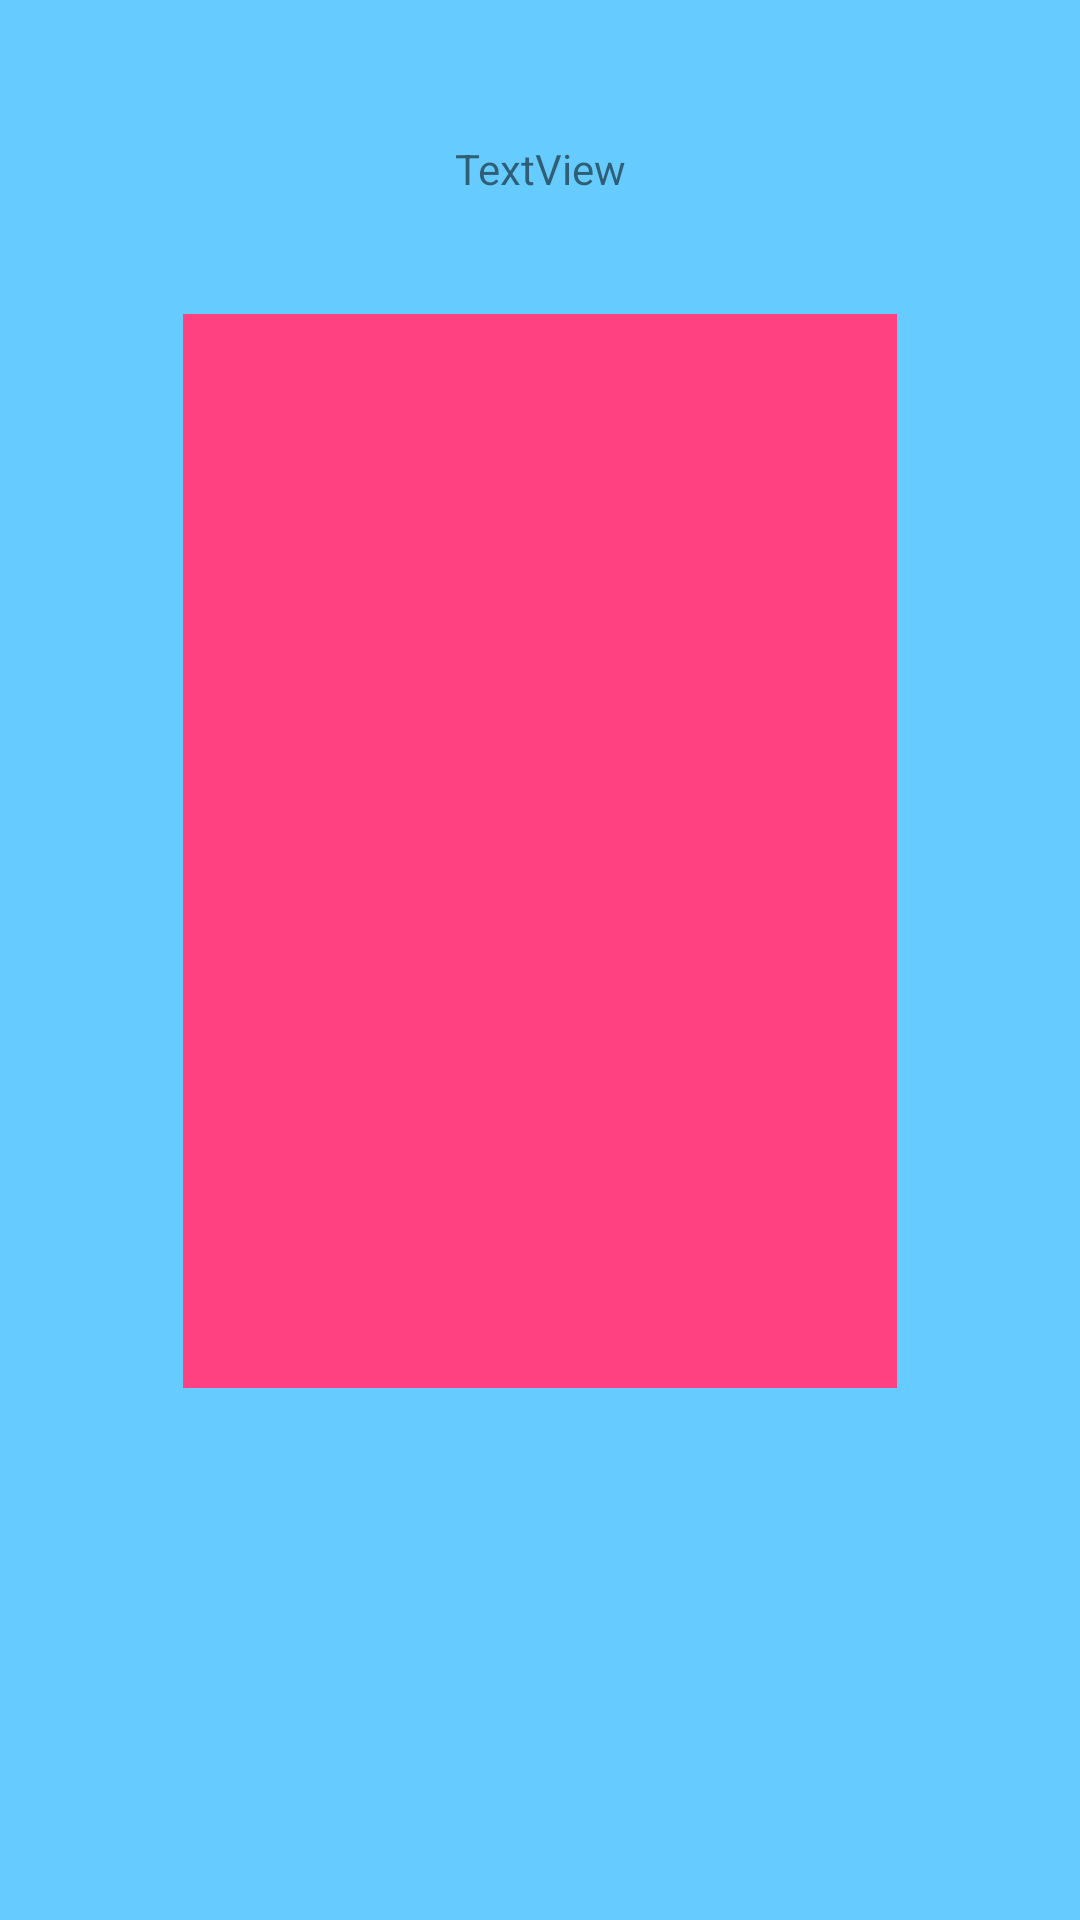

Reconstruct the res/layout file that produces this screen, plus the resources it refers to.
<!-- AndroidManifest.xml: application theme AppTheme -->
<!-- res/layout/activity_lychee1.xml -->
<?xml version="1.0" encoding="utf-8"?>
<ScrollView xmlns:android="http://schemas.android.com/apk/res/android"
    xmlns:app="http://schemas.android.com/apk/res-auto"
    xmlns:tools="http://schemas.android.com/tools"
    android:layout_width="match_parent"
    android:layout_height="match_parent"
    android:background="@color/colorPrimaryDark"
    tools:context="dagger2.ui.Lychee1Activity">

    <android.support.constraint.ConstraintLayout
        android:layout_width="match_parent"
        android:layout_height="wrap_content">

        <TextView
            android:id="@+id/textView"
            android:layout_width="wrap_content"
            android:layout_height="wrap_content"
            android:text="TextView"
            app:layout_constraintBottom_toBottomOf="parent"
            app:layout_constraintLeft_toLeftOf="parent"
            app:layout_constraintRight_toRightOf="parent"
            app:layout_constraintTop_toTopOf="parent"
            app:layout_constraintVertical_bias="0.105" />

        <FrameLayout
            android:id="@+id/content"
            android:layout_width="238dp"
            android:layout_height="358dp"
            android:layout_marginTop="39dp"
            android:background="@color/colorAccent"
            app:layout_constraintLeft_toLeftOf="parent"
            app:layout_constraintRight_toRightOf="parent"
            app:layout_constraintTop_toBottomOf="@+id/textView" />
    </android.support.constraint.ConstraintLayout>
</ScrollView>
<!-- resources referenced by this layout -->
<resources>
  <color name="colorAccent">#FF4081</color>
  <color name="colorPrimaryDark">#66ccff</color>
  <style name="AppTheme" parent="Theme.AppCompat.Light.NoActionBar">
          
          <item name="colorPrimary">@color/colorPrimary</item>
          <item name="colorPrimaryDark">@color/colorPrimaryDark</item>
          <item name="colorAccent">@color/colorAccent</item>
          
          <item name="android:windowTranslucentStatus">true</item>
          <item name="android:windowTranslucentNavigation">true</item>
          
          
      </style>
  <color name="colorPrimary">#3F51B5</color>
</resources>
